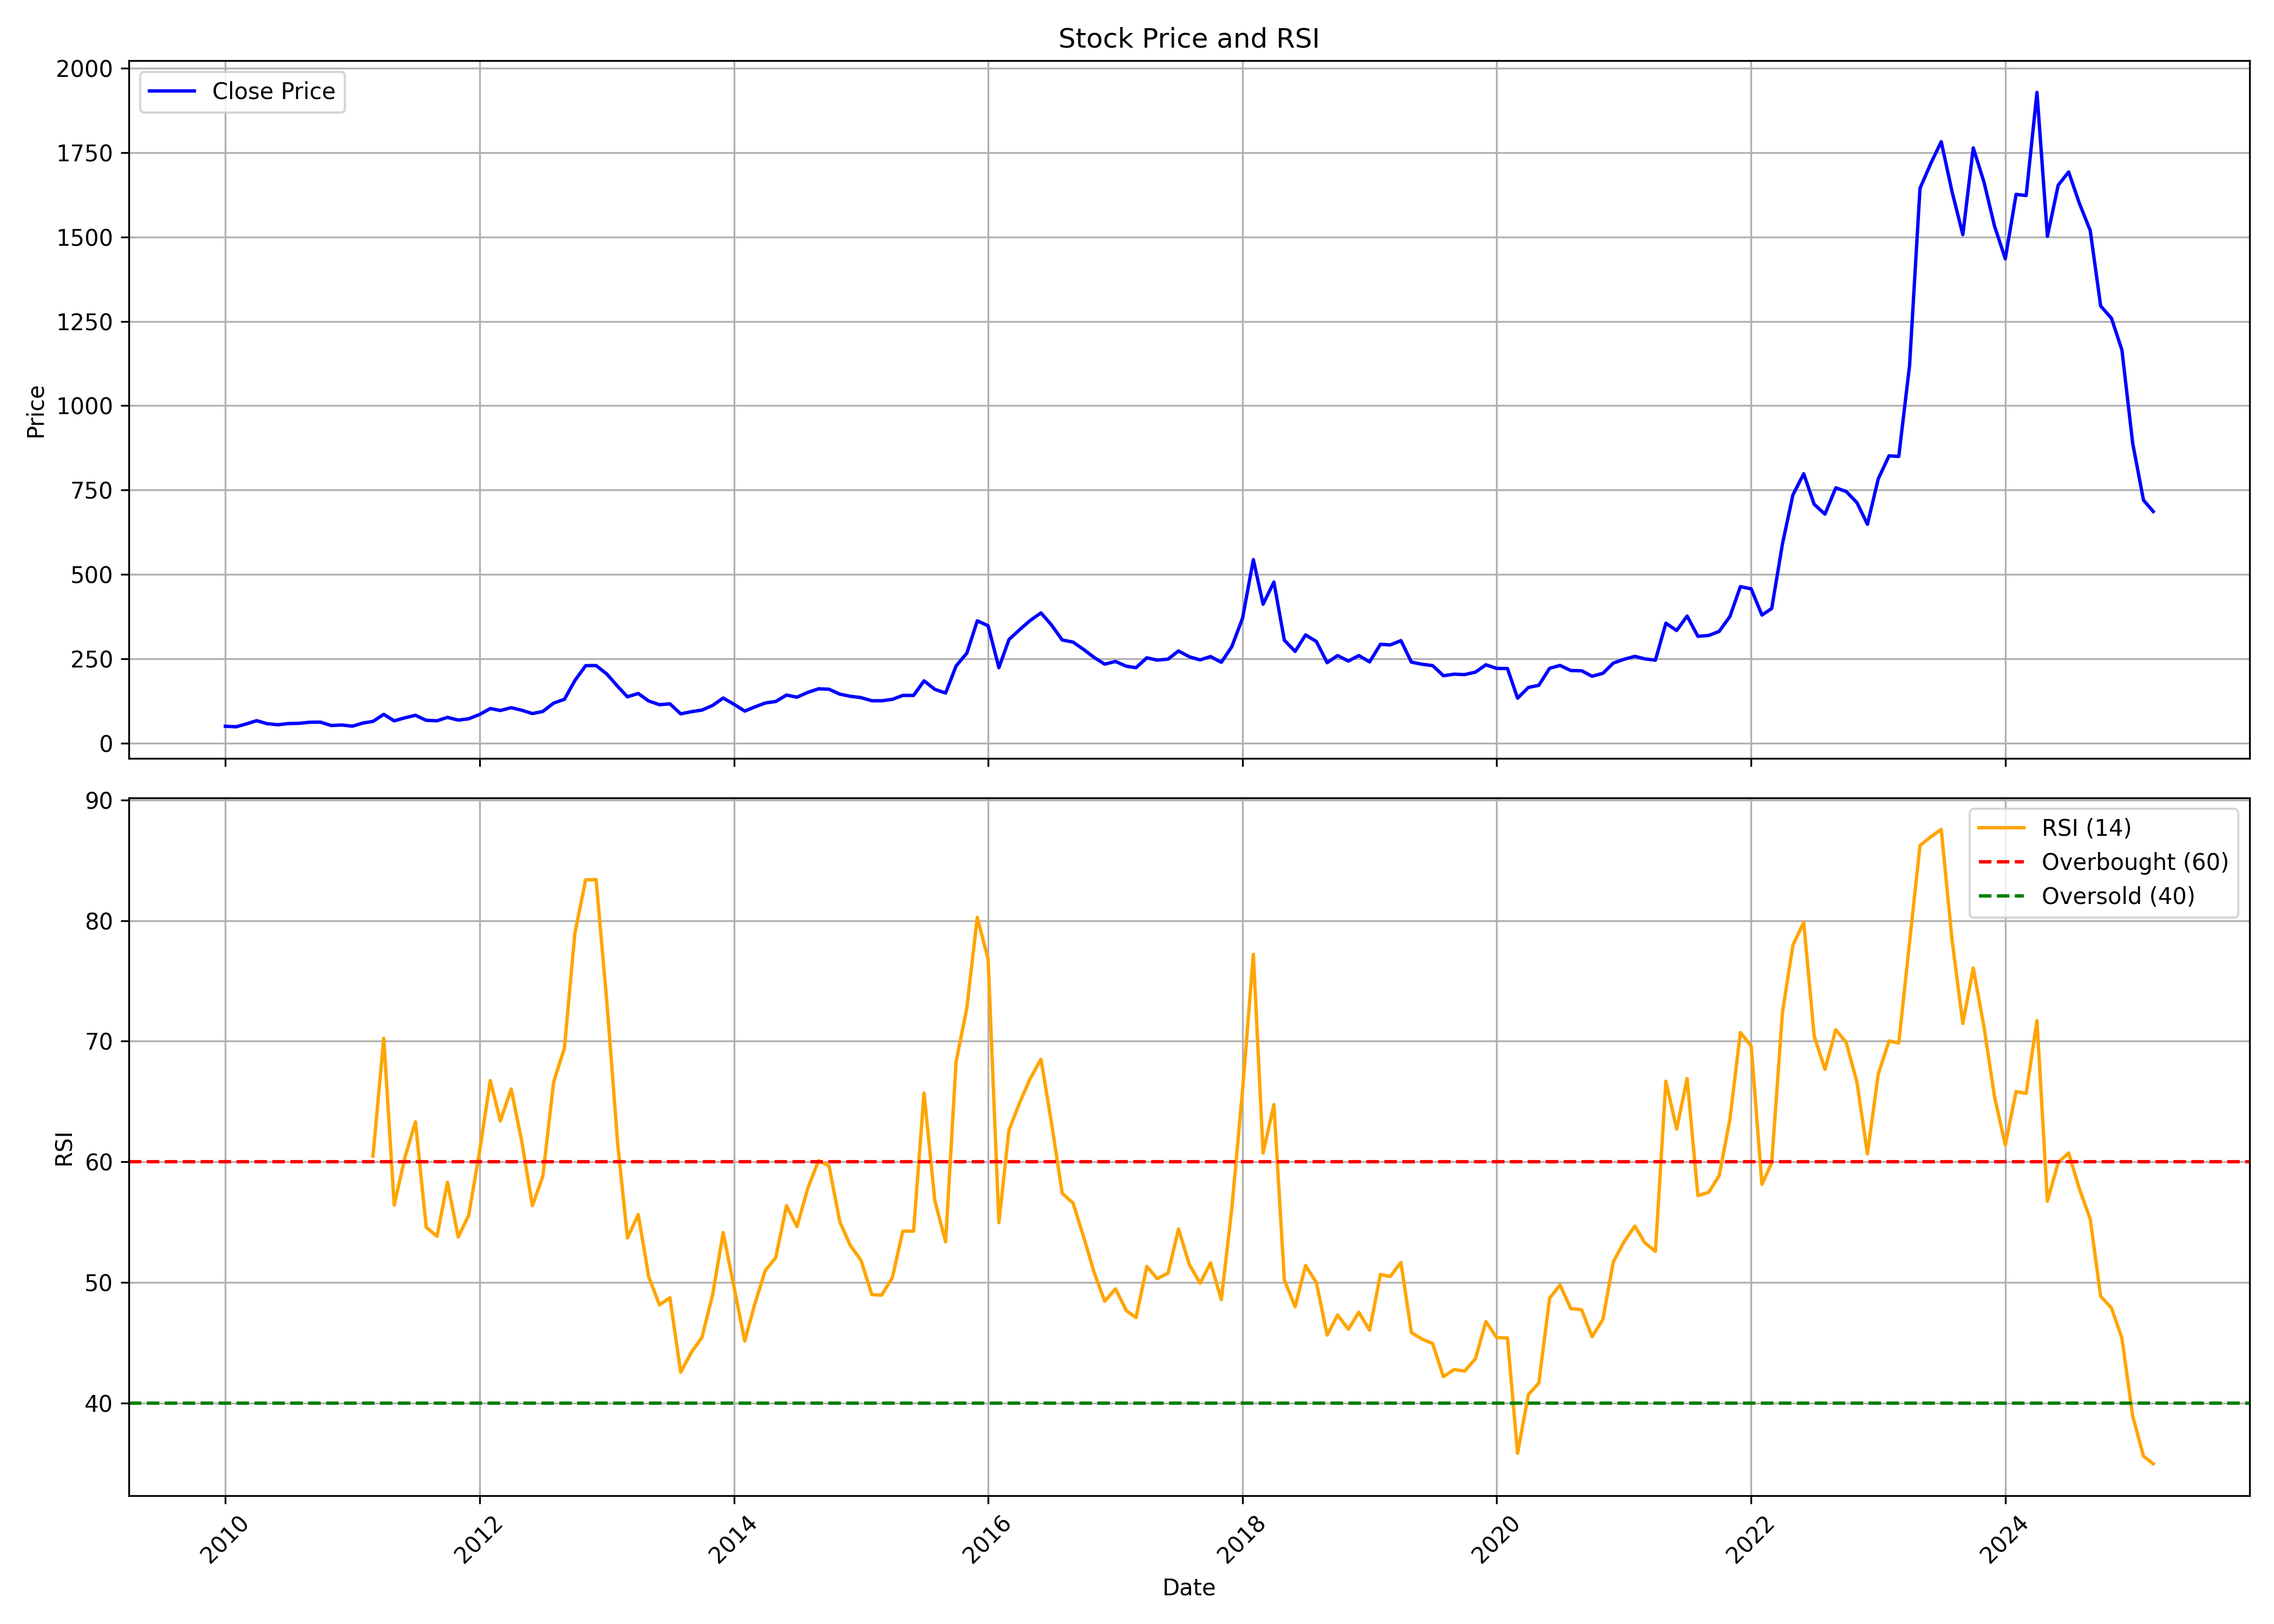

Values plotted in this chart, from the file beside it:
, date, symbol, open, high, low, close, volume, rsi
0, 2010-01-01, DENORA, 50.23, 58.59, 49.02, 49.71, 16627, 
1, 2010-02-01, DENORA, 52.4, 54.93, 45.33, 48.14, 20025, 
2, 2010-03-01, DENORA, 48.14, 65.82, 45.69, 56.22, 162062, 
3, 2010-04-01, DENORA, 59.31, 82.78, 55.13, 66.26, 603131, 
4, 2010-05-01, DENORA, 65.58, 70.72, 48.18, 57.3, 274947, 
5, 2010-06-01, DENORA, 57.78, 59.07, 51.6, 54.21, 53048, 
6, 2010-07-01, DENORA, 51.6, 60.27, 51.6, 57.62, 110247, 
7, 2010-08-01, DENORA, 59.31, 79.16, 58.27, 58.43, 1201279, 
8, 2010-09-01, DENORA, 59.87, 65.9, 58.1, 61.64, 33493, 
9, 2010-10-01, DENORA, 63.41, 65.86, 60.48, 61.92, 14617, 
10, 2010-11-01, DENORA, 61.12, 62.69, 49.83, 51.92, 34837, 
11, 2010-12-01, DENORA, 52.24, 57.18, 50.47, 53.4, 9251, 
12, 2011-01-01, DENORA, 52.72, 61.08, 48.86, 49.95, 24121, 
13, 2011-02-01, DENORA, 49.83, 64.21, 49.43, 59.43, 71818, 
14, 2011-03-01, DENORA, 58.27, 69.76, 58.27, 64.05, 131040, 60.47
15, 2011-04-01, DENORA, 63.17, 95.64, 63.17, 84.95, 298794, 70.24
16, 2011-05-01, DENORA, 86.8, 89.61, 61.72, 65.7, 132875, 56.41
17, 2011-06-01, DENORA, 68.49, 76.9, 67.22, 74.78, 45298, 60.38
18, 2011-07-01, DENORA, 74.15, 95.83, 69.33, 82.22, 357729, 63.32
19, 2011-08-01, DENORA, 81.88, 81.93, 61.35, 67.31, 54089, 54.57
20, 2011-09-01, DENORA, 67.31, 72.21, 61.86, 65.91, 28476, 53.82
21, 2011-10-01, DENORA, 65.07, 81.8, 62.53, 76.05, 33874, 58.3
22, 2011-11-01, DENORA, 77.95, 85.26, 65.07, 67.86, 77683, 53.76
23, 2011-12-01, DENORA, 73.6, 86.32, 65.07, 71.83, 95942, 55.56
24, 2012-01-01, DENORA, 72.67, 86.19, 72.67, 84.5, 54446, 60.82
25, 2012-02-01, DENORA, 83.74, 113.5, 82.85, 102.2, 187104, 66.73
26, 2012-03-01, DENORA, 103.9, 108.1, 90.12, 96.42, 62211, 63.38
27, 2012-04-01, DENORA, 96.33, 118.3, 96.33, 104.7, 67245, 66.04
28, 2012-05-01, DENORA, 103.1, 103.7, 87.97, 97.35, 40076, 61.75
29, 2012-06-01, DENORA, 95.91, 103.1, 82.52, 87.25, 52663, 56.37
30, 2012-07-01, DENORA, 92.56, 98.78, 87.62, 93.62, 15012, 58.81
31, 2012-08-01, DENORA, 94.25, 130.4, 92.6, 118.4, 165491, 66.62
32, 2012-09-01, DENORA, 115.8, 142.6, 115.8, 129.6, 120497, 69.45
33, 2012-10-01, DENORA, 128.2, 199.7, 124.6, 185.2, 546643, 78.96
34, 2012-11-01, DENORA, 187.8, 247.4, 172.3, 229.3, 567736, 83.39
35, 2012-12-01, DENORA, 229.3, 252.9, 215, 229.6, 118886, 83.41
36, 2013-01-01, DENORA, 227.6, 239.7, 202.3, 204.3, 35769, 73.2
37, 2013-02-01, DENORA, 204.7, 216.6, 167.7, 167.8, 55803, 61.49
38, 2013-03-01, DENORA, 161.1, 172.9, 128.2, 137, 54482, 53.68
39, 2013-04-01, DENORA, 137.8, 146.8, 130.2, 146.8, 9516, 55.63
40, 2013-05-01, DENORA, 146.8, 146.8, 121, 124.6, 2874, 50.49
41, 2013-06-01, DENORA, 130.1, 133, 109.9, 113.6, 4287, 48.12
42, 2013-07-01, DENORA, 113.4, 117.1, 106.5, 116.2, 905, 48.73
43, 2013-08-01, DENORA, 100.4, 102.3, 83.88, 86.43, 7916, 42.54
44, 2013-09-01, DENORA, 86.43, 100.4, 80.39, 92.94, 4182, 44.21
45, 2013-10-01, DENORA, 95.73, 102.2, 89.22, 97.59, 6537, 45.43
46, 2013-11-01, DENORA, 97.59, 120.8, 92.29, 111.5, 2929, 49.03
47, 2013-12-01, DENORA, 115.2, 133.4, 102.2, 133.4, 17330, 54.13
48, 2014-01-01, DENORA, 133.7, 139.4, 111.5, 115, 11293, 49.62
49, 2014-02-01, DENORA, 114.3, 124.4, 88.48, 94.52, 50085, 45.13
50, 2014-03-01, DENORA, 96.19, 120.5, 96.19, 106.6, 86120, 48.12
51, 2014-04-01, DENORA, 111.2, 134.5, 102.7, 118.6, 125998, 50.98
52, 2014-05-01, DENORA, 118.6, 134.4, 104.1, 123.1, 73429, 52.05
53, 2014-06-01, DENORA, 140.2, 164.8, 123.2, 142.1, 136262, 56.36
54, 2014-07-01, DENORA, 145.6, 162.9, 126, 135.9, 78727, 54.62
55, 2014-08-01, DENORA, 143.8, 153.4, 125.2, 150, 42503, 57.8
56, 2014-09-01, DENORA, 151.6, 184, 140.8, 160.8, 225955, 60.09
57, 2014-10-01, DENORA, 164.9, 180, 151.8, 159.5, 43159, 59.67
58, 2014-11-01, DENORA, 160.9, 169.7, 141.9, 144.9, 168435, 55.02
59, 2014-12-01, DENORA, 149.3, 160.8, 126.6, 138.6, 102925, 53.07
... 123 more rows
